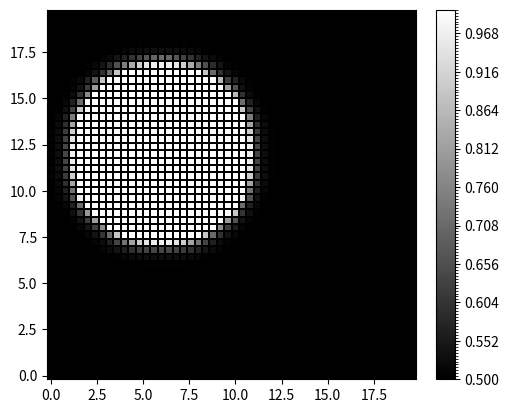

Source code (Python):
import numpy as np
import matplotlib.pyplot as plt
from matplotlib.colors import BoundaryNorm
from matplotlib.ticker import MaxNLocator
from scipy.stats import multivariate_normal as mvn
import time


size = 20.
num_pts = 50
sensor_range = 4.
raw_grid = np.meshgrid(*[np.linspace(0, size, num_pts+1) for _ in range(2)])
grid = [raw_grid[0][0:num_pts, 0:num_pts], raw_grid[1][0:num_pts, 0:num_pts]]
grid2 = np.c_[grid[0].ravel(), grid[1].ravel()]
grid_x = grid2[:,0]
grid_y = grid2[:,1]

mean = np.array([6., 12.])
cov = np.eye(2) * 1e-01 * 5
rv = mvn(mean=mean, cov=cov)
prob = rv.pdf(grid2)

start_1 = time.time()
vals = np.ones(num_pts**2) * 0.5
for i in range(num_pts**2):
    cell = grid2[i]
    dist_x = (grid_x-cell[0])**2 + (grid_y-cell[1])**2
    dist_flag = (dist_x < sensor_range**2).astype(int)
    addi = prob * dist_flag
    vals[i] += np.sum(addi)
vals = np.clip(vals, a_min=None, a_max=1.)
vals = vals.reshape(num_pts, num_pts)
print('time_1: ', time.time()-start_1)

start_2 = time.time()
vals = np.ones(num_pts**2) * 0.5
dist_xy = (grid_x-grid_x[:,np.newaxis])**2 + (grid_y-grid_y[:,np.newaxis])**2
dist_flag = (dist_xy < sensor_range**2).astype(int)
addi = np.sum(dist_flag * prob[:,np.newaxis], axis=0)
vals += addi
vals = np.clip(vals, a_min=None, a_max=1.)
vals = vals.reshape(num_pts, num_pts)
print('time_2: ', time.time()-start_2)

fig = plt.figure()
ax = fig.add_subplot(111)
cmap = plt.get_cmap('gray')
levels = MaxNLocator(nbins=125).tick_values(vals.min(), vals.max())
norm = BoundaryNorm(levels, ncolors=cmap.N, clip=True)
p = ax.pcolormesh(grid[0], grid[1], vals, cmap=cmap, edgecolors='k', linewidth=0.004, norm=norm)
ax.set_aspect('equal')
plt.colorbar(p, fraction=0.046, pad=0.04, ax=ax)
plt.show()

